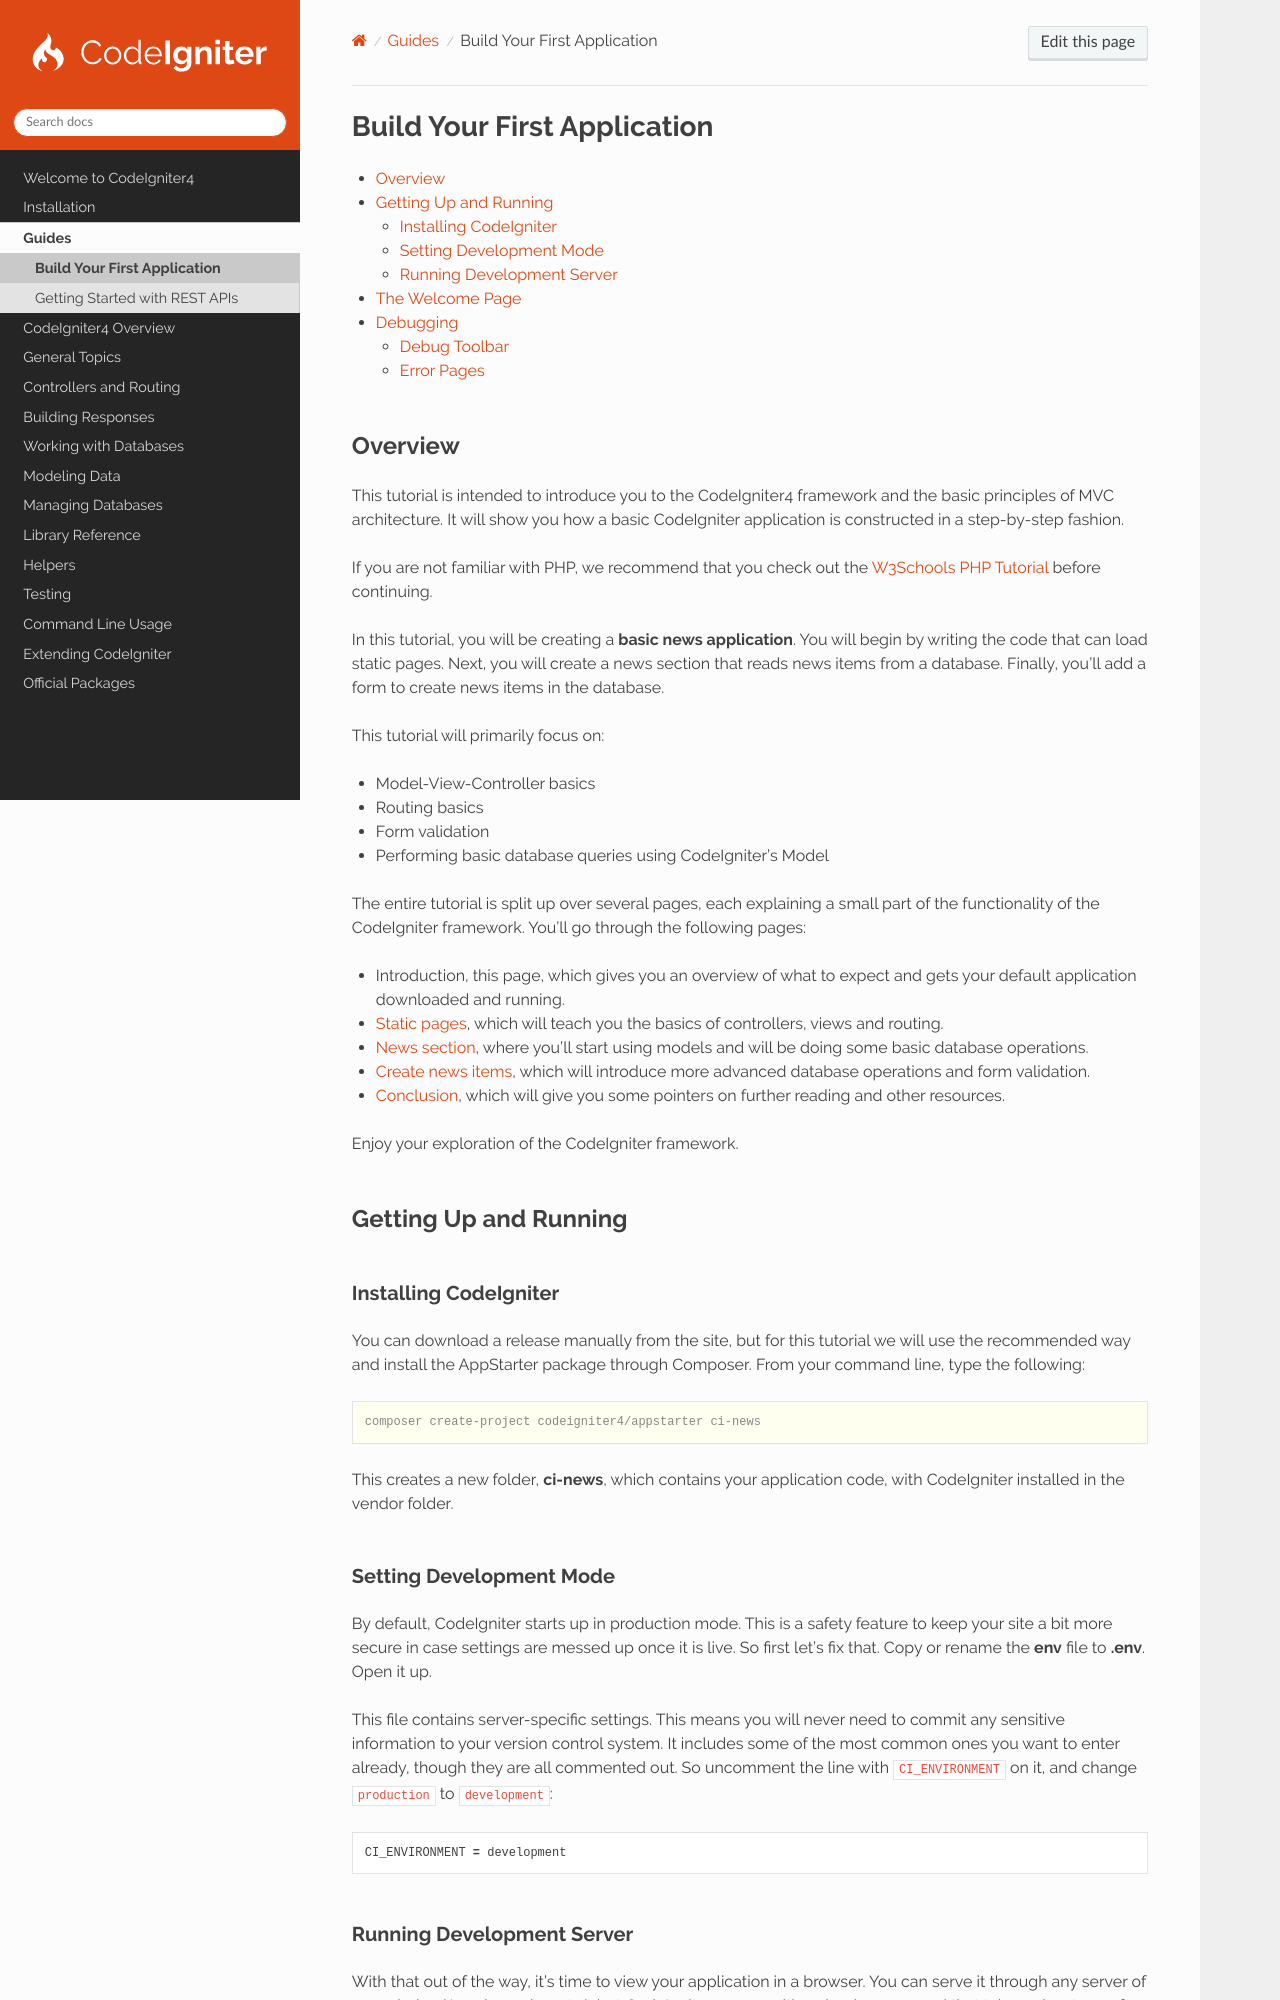

repository: codeigniter4/CodeIgniter4 · page: guides/first-app/index.html · generator: sphinx

############################
Build Your First Application
############################

.. contents::
    :local:
    :depth: 2

Overview
********

This tutorial is intended to introduce you to the CodeIgniter4 framework and the basic principles of MVC architecture.
It will show you how a basic CodeIgniter application is constructed in a step-by-step fashion.

If you are not familiar with PHP, we recommend that you check out the
`W3Schools PHP Tutorial <https://www.w3schools.com/php/default.asp>`_ before continuing.

In this tutorial, you will be creating a **basic news application**. You will begin by writing the code that can load
static pages. Next, you will create a news section that reads news items from a database. Finally, you'll add a form to
create news items in the database.

This tutorial will primarily focus on:

-  Model-View-Controller basics
-  Routing basics
-  Form validation
-  Performing basic database queries using CodeIgniter's Model

The entire tutorial is split up over several pages, each explaining a small part of the functionality of the CodeIgniter
framework. You'll go through the following pages:

-  Introduction, this page, which gives you an overview of what to expect and gets your default application downloaded
   and running.
-  :doc:`Static pages <static_pages>`, which will teach you the basics of controllers, views and routing.
-  :doc:`News section <news_section>`, where you'll start using models and will be doing some basic database operations.
-  :doc:`Create news items <create_news_items>`, which will introduce more advanced database operations and form
   validation.
-  :doc:`Conclusion <conclusion>`, which will give you some pointers on further reading and other resources.

Enjoy your exploration of the CodeIgniter framework.

.. toctree::
    :hidden:
    :titlesonly:

    static_pages
    news_section
    create_news_items
    conclusion

Getting Up and Running
**********************
